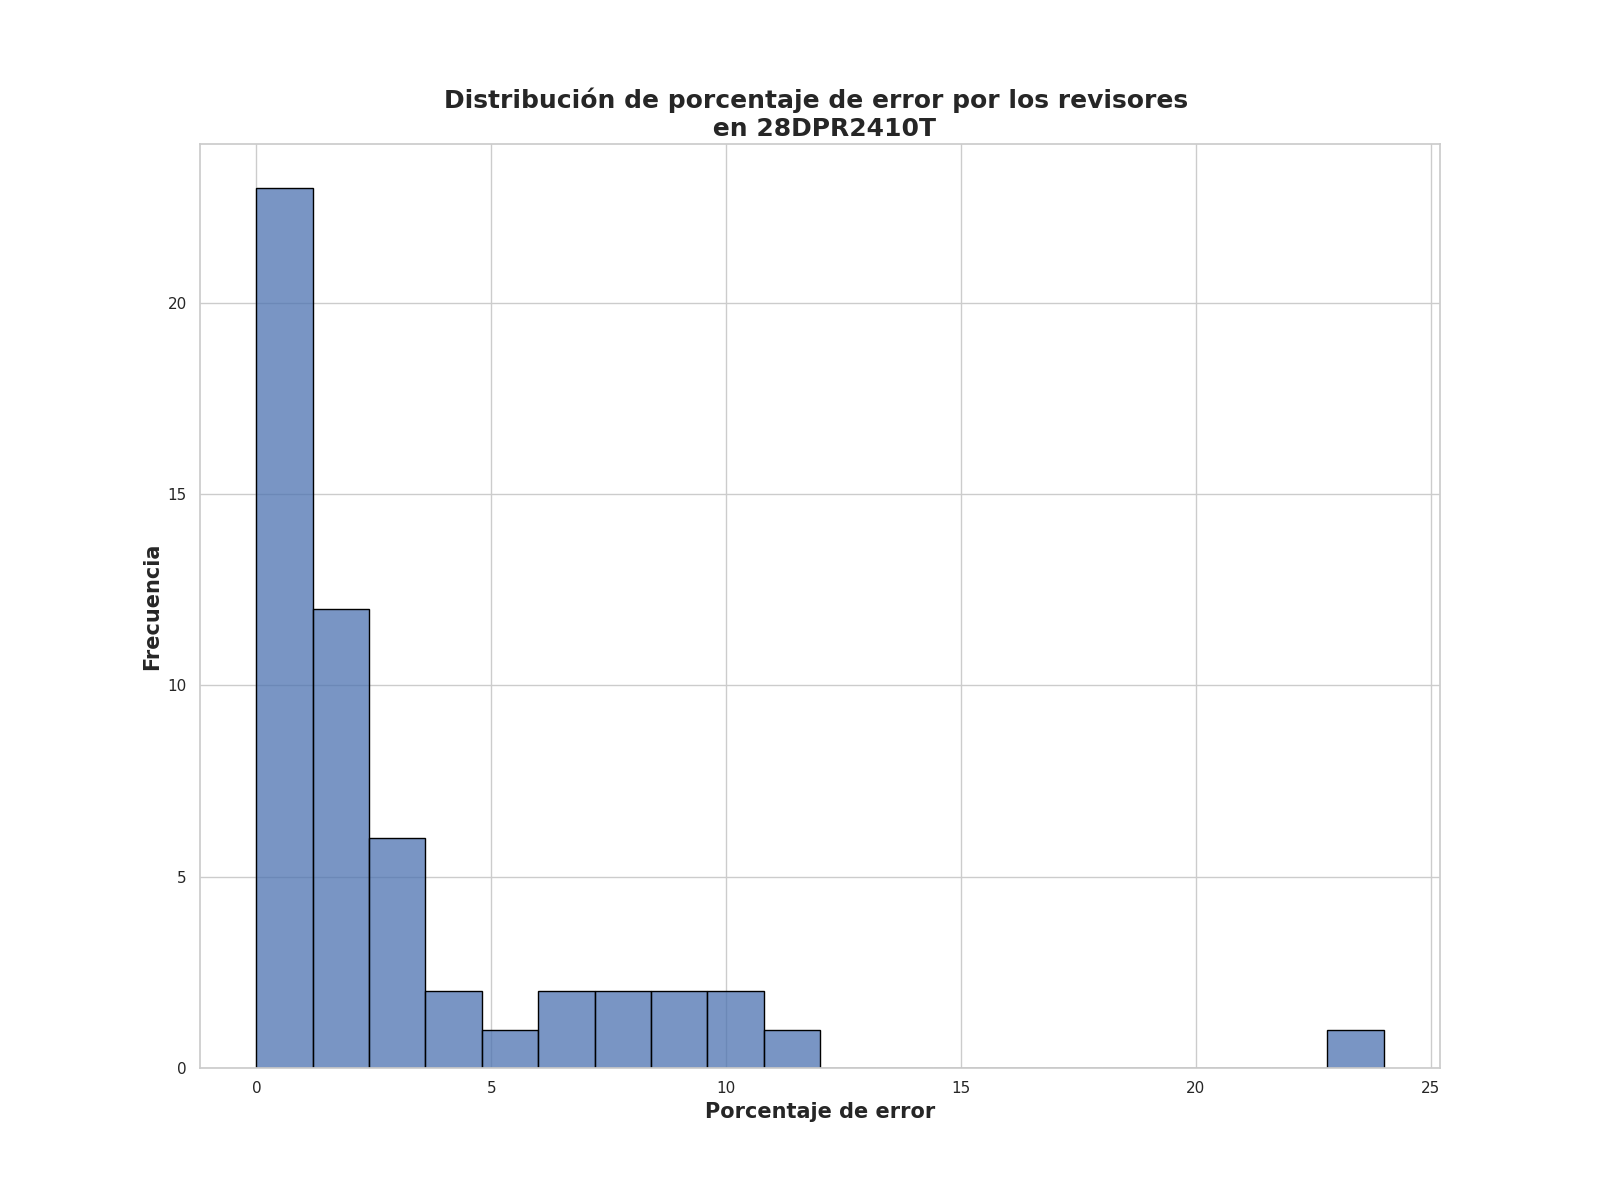

The table this chart was drawn from, first rows:
Porcentaje de error de revisores, Frecuencia
0.0, 20
2.0, 7
3.25, 5
2.25, 3
1.0, 3
1.25, 2
8.5, 2
5.25, 1
10.75, 1
2.5, 1
7.5, 1
6.75, 1
8.0, 1
10.25, 1
7.0, 1
4.25, 1
11.0, 1
4.0, 1
24.0, 1
